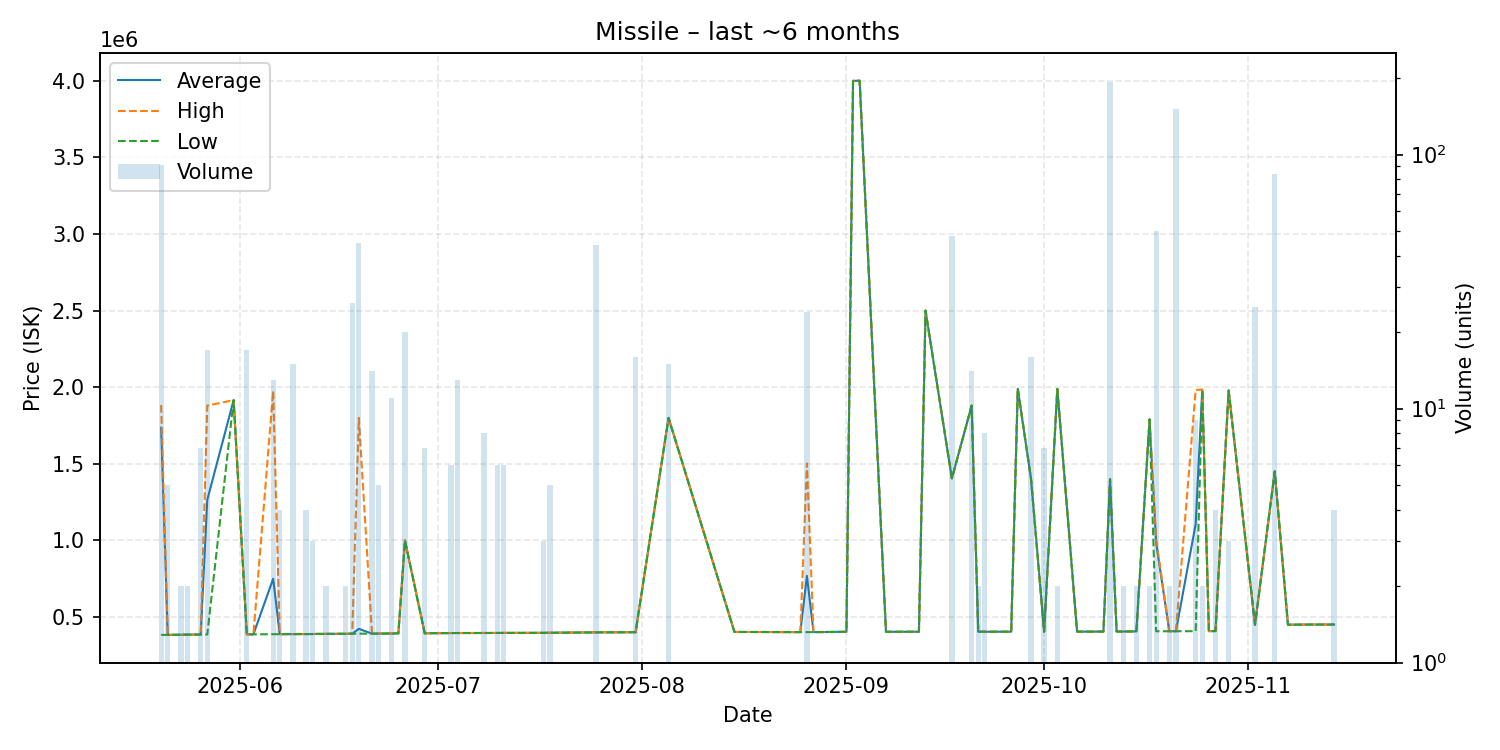

The data file committed next to this chart (first rows):
date, average, highest, lowest, order_count, volume
2025-05-20, 1736007, 1884000, 384100, 4, 91
2025-05-21, 384140, 384300, 384100, 2, 5
2025-05-22, 384400, 384400, 384400, 1, 1
2025-05-23, 385000, 385100, 384900, 2, 2
2025-05-24, 385600, 385600, 385600, 1, 2
2025-05-25, 385800, 385800, 385800, 1, 1
2025-05-26, 386400, 386400, 386400, 3, 7
2025-05-27, 1265006, 1880000, 386400, 3, 17
2025-05-31, 1916000, 1916000, 1916000, 1, 1
2025-06-02, 387400, 387400, 387400, 2, 17
2025-06-03, 387700, 387700, 387700, 1, 1
2025-06-06, 750231, 1976000, 388400, 4, 13
2025-06-07, 388775, 388800, 388700, 2, 4
2025-06-09, 389200, 389200, 389200, 2, 15
2025-06-11, 389475, 389500, 389400, 2, 4
2025-06-12, 389700, 389700, 389700, 1, 3
2025-06-13, 390400, 390400, 390400, 1, 1
2025-06-14, 390600, 390600, 390600, 1, 2
2025-06-15, 390800, 390800, 390800, 1, 1
2025-06-17, 391200, 391200, 391200, 1, 2
2025-06-18, 391700, 391700, 391700, 2, 26
2025-06-19, 423124, 1800000, 391800, 5, 45
2025-06-21, 392300, 392300, 392300, 3, 14
2025-06-22, 392340, 392500, 392300, 3, 5
2025-06-24, 393118, 393300, 393100, 2, 11
2025-06-25, 393900, 393900, 393900, 1, 1
2025-06-26, 1000000, 1000000, 1000000, 1, 20
2025-06-29, 394500, 394500, 394500, 1, 7
2025-07-03, 395917, 396000, 395900, 2, 6
2025-07-04, 396200, 396200, 396200, 2, 13
2025-07-05, 396200, 396200, 396200, 1, 1
2025-07-07, 396300, 396300, 396300, 1, 1
2025-07-08, 396400, 396500, 396300, 3, 8
2025-07-09, 396500, 396500, 396500, 1, 1
2025-07-10, 396600, 396600, 396600, 2, 6
2025-07-11, 396833, 397000, 396800, 2, 6
2025-07-12, 397000, 397000, 397000, 1, 1
2025-07-13, 397000, 397000, 397000, 1, 1
2025-07-17, 397400, 397400, 397400, 1, 3
2025-07-18, 397820, 397900, 397800, 2, 5
2025-07-25, 400643, 401600, 400000, 3, 44
2025-07-29, 401100, 401100, 401100, 1, 1
2025-07-30, 401400, 401400, 401400, 1, 1
2025-07-31, 401400, 401400, 401400, 1, 16
2025-08-05, 1800000, 1800000, 1800000, 1, 15
2025-08-15, 403200, 403200, 403200, 1, 1
2025-08-25, 402000, 402000, 402000, 1, 1
2025-08-26, 768958, 1503000, 402000, 3, 24
2025-08-27, 402000, 402000, 402000, 1, 1
2025-09-01, 404200, 404200, 404200, 1, 1
2025-09-02, 3999000, 3999000, 3999000, 1, 1
2025-09-03, 4000000, 4000000, 4000000, 1, 1
2025-09-07, 404200, 404200, 404200, 1, 1
2025-09-12, 404500, 404500, 404500, 1, 1
2025-09-13, 2500000, 2500000, 2500000, 1, 1
2025-09-17, 1405000, 1405000, 1405000, 1, 48
2025-09-20, 1880000, 1880000, 1880000, 1, 14
2025-09-21, 404700, 404700, 404700, 1, 2
2025-09-22, 404700, 404700, 404700, 2, 8
2025-09-26, 404700, 404700, 404700, 1, 1
... 27 more rows
